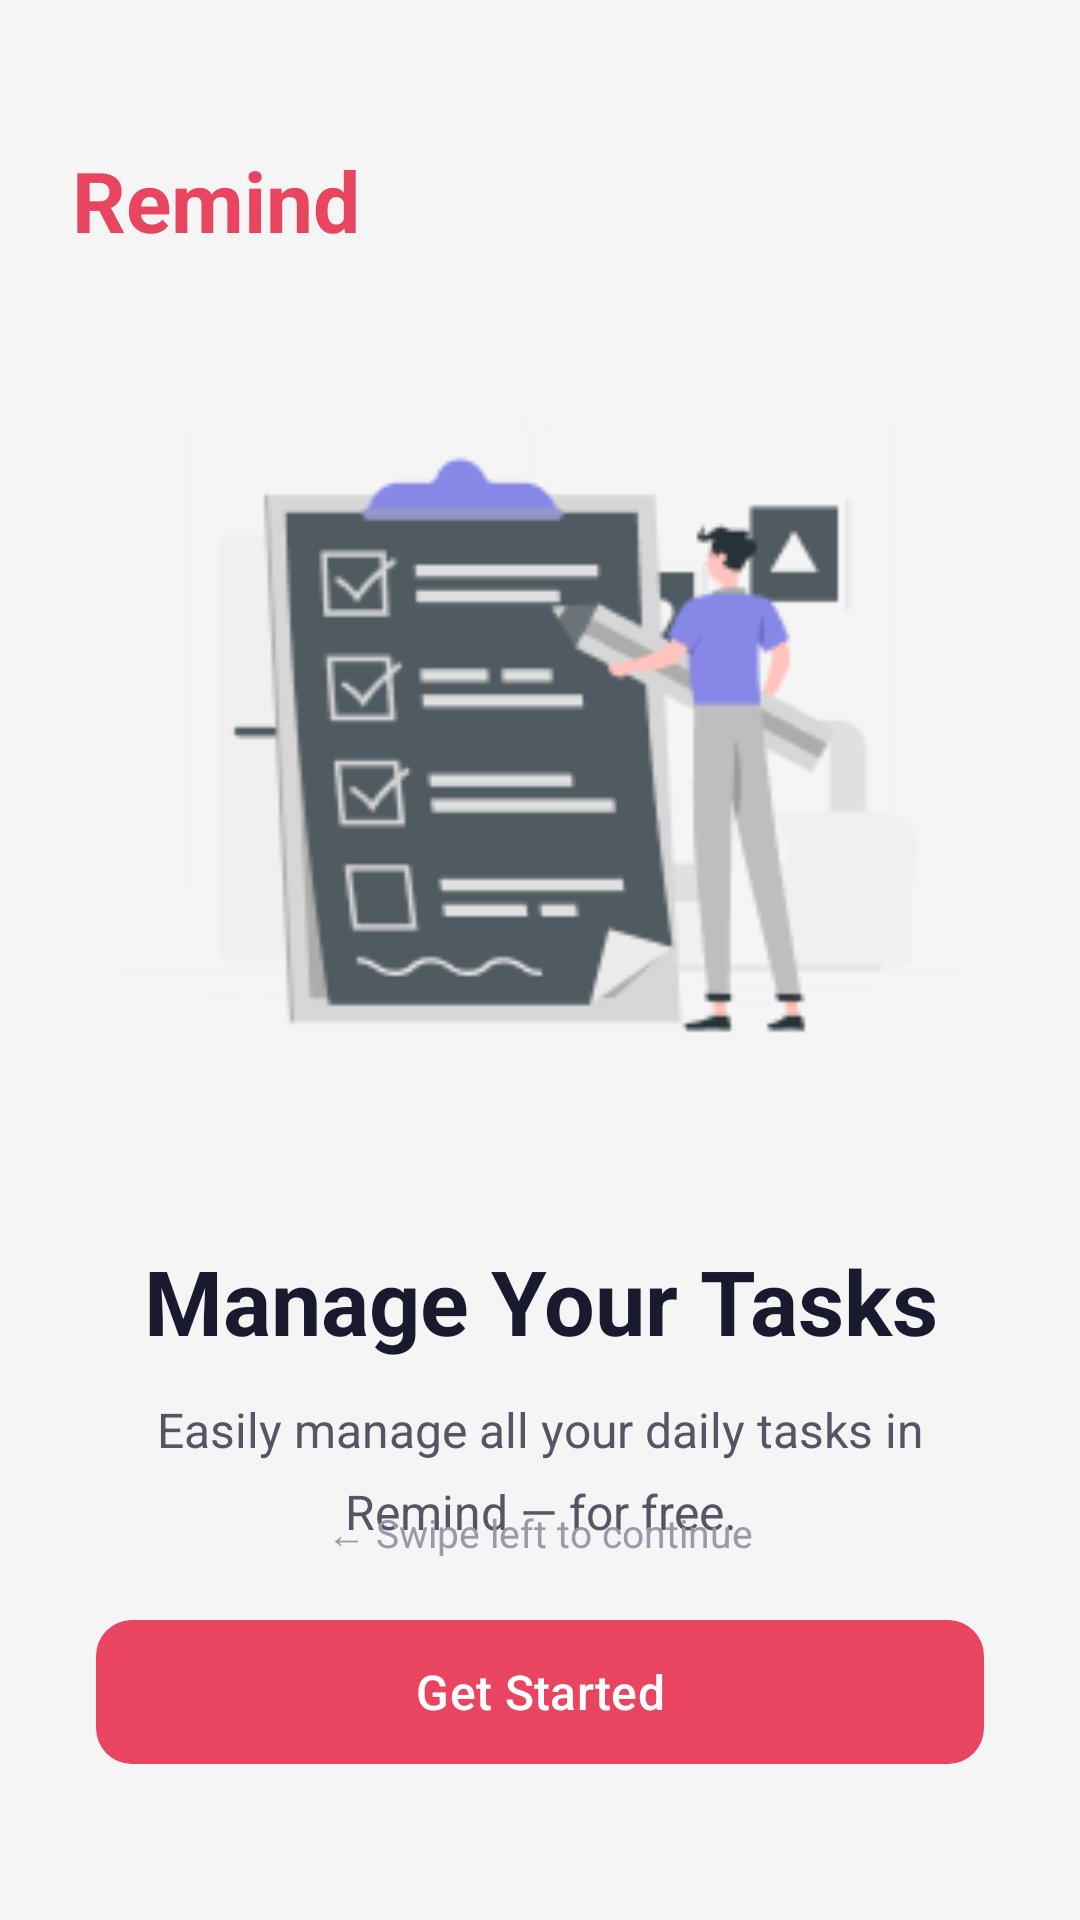

Here is an Android app screen rendered from its layout file. Give the layout XML and the strings, colors and styles it references.
<!-- AndroidManifest.xml: application theme Theme.Remind -->
<!-- res/layout/activity_intro.xml -->
<?xml version="1.0" encoding="utf-8"?>
<androidx.constraintlayout.widget.ConstraintLayout
    xmlns:android="http://schemas.android.com/apk/res/android"
    xmlns:app="http://schemas.android.com/apk/res-auto"
    android:layout_width="match_parent"
    android:layout_height="match_parent"
    android:background="@color/bg_dark"
    android:fitsSystemWindows="true">

    <TextView
        android:id="@+id/appname"
        android:layout_width="wrap_content"
        android:layout_height="wrap_content"
        android:text="@string/app_name"
        android:textColor="@color/accent"
        android:textSize="28sp"
        android:textStyle="bold"
        android:layout_marginStart="24dp"
        android:layout_marginTop="48dp"
        app:layout_constraintStart_toStartOf="parent"
        app:layout_constraintTop_toTopOf="parent"/>

    <ImageView
        android:id="@+id/logo"
        android:layout_width="280dp"
        android:layout_height="280dp"
        android:src="@drawable/empty"
        android:layout_marginTop="24dp"
        app:layout_constraintTop_toBottomOf="@id/appname"
        app:layout_constraintStart_toStartOf="parent"
        app:layout_constraintEnd_toEndOf="parent"/>

    <TextView
        android:id="@+id/txtManage"
        android:layout_width="0dp"
        android:layout_height="wrap_content"
        android:text="Manage Your Tasks"
        android:textSize="30sp"
        android:textStyle="bold"
        android:gravity="center"
        android:textColor="@color/text_primary"
        android:layout_marginHorizontal="32dp"
        android:layout_marginTop="24dp"
        app:layout_constraintTop_toBottomOf="@id/logo"
        app:layout_constraintStart_toStartOf="parent"
        app:layout_constraintEnd_toEndOf="parent"/>

    <TextView
        android:id="@+id/txtIntrode"
        android:layout_width="0dp"
        android:layout_height="wrap_content"
        android:text="Easily manage all your daily tasks in Remind — for free."
        android:textColor="@color/text_secondary"
        android:textSize="16sp"
        android:gravity="center"
        android:lineSpacingMultiplier="1.4"
        android:layout_marginHorizontal="40dp"
        android:layout_marginTop="12dp"
        app:layout_constraintTop_toBottomOf="@id/txtManage"
        app:layout_constraintStart_toStartOf="parent"
        app:layout_constraintEnd_toEndOf="parent"/>

    <com.google.android.material.button.MaterialButton
        android:id="@+id/btnGetStarted"
        android:layout_width="0dp"
        android:layout_height="56dp"
        android:text="Get Started"
        android:textSize="16sp"
        android:textAllCaps="false"
        style="@style/AccentButton"
        android:layout_marginHorizontal="32dp"
        android:layout_marginBottom="48dp"
        app:layout_constraintBottom_toBottomOf="parent"
        app:layout_constraintStart_toStartOf="parent"
        app:layout_constraintEnd_toEndOf="parent"/>

    <TextView
        android:id="@+id/txtIntro"
        android:layout_width="wrap_content"
        android:layout_height="wrap_content"
        android:text="← Swipe left to continue"
        android:textColor="@color/text_hint"
        android:textSize="13sp"
        android:layout_marginBottom="16dp"
        app:layout_constraintBottom_toTopOf="@id/btnGetStarted"
        app:layout_constraintStart_toStartOf="parent"
        app:layout_constraintEnd_toEndOf="parent"/>

</androidx.constraintlayout.widget.ConstraintLayout>
<!-- resources referenced by this layout -->
<resources>
  <color name="accent">#E94560</color>
  <color name="bg_dark">#F5F5F5</color>
  <color name="text_hint">#9999AA</color>
  <color name="text_primary">#1A1A2E</color>
  <color name="text_secondary">#555566</color>
  <!-- drawable empty: png bitmap (drawable-v24, 10631 bytes) -->
  <string name="app_name">Remind</string>
  <style name="AccentButton" parent="Widget.Material3.Button">
          <item name="backgroundTint">@color/accent</item>
          <item name="android:textColor">@color/white</item>
          <item name="cornerRadius">12dp</item>
      </style>
  <style name="Theme.Remind" parent="Base.Theme.Remind" />
  <color name="white">#FFFFFFFF</color>
  <style name="Base.Theme.Remind" parent="Theme.Material3.DayNight.NoActionBar">
          <item name="colorPrimary">@color/accent</item>
          <item name="colorPrimaryVariant">@color/bg_surface</item>
          <item name="colorSecondary">@color/accent_light</item>
          <item name="colorSurface">@color/bg_card</item>
          <item name="android:colorBackground">@color/bg_dark</item>
          <item name="colorOnPrimary">@color/white</item>
          <item name="colorOnSurface">@color/text_primary</item>
          <item name="android:windowBackground">@color/bg_dark</item>
          <item name="android:statusBarColor">@color/bg_dark</item>
          <item name="android:navigationBarColor">@color/bg_dark</item>
          <item name="android:windowLightStatusBar">true</item>
          <item name="android:windowOptOutEdgeToEdgeEnforcement" tools:targetApi="35">true</item>
      </style>
  <color name="bg_surface">#E8EAF6</color>
  <color name="accent_light">#FF6B81</color>
  <color name="bg_card">#FFFFFF</color>
</resources>
